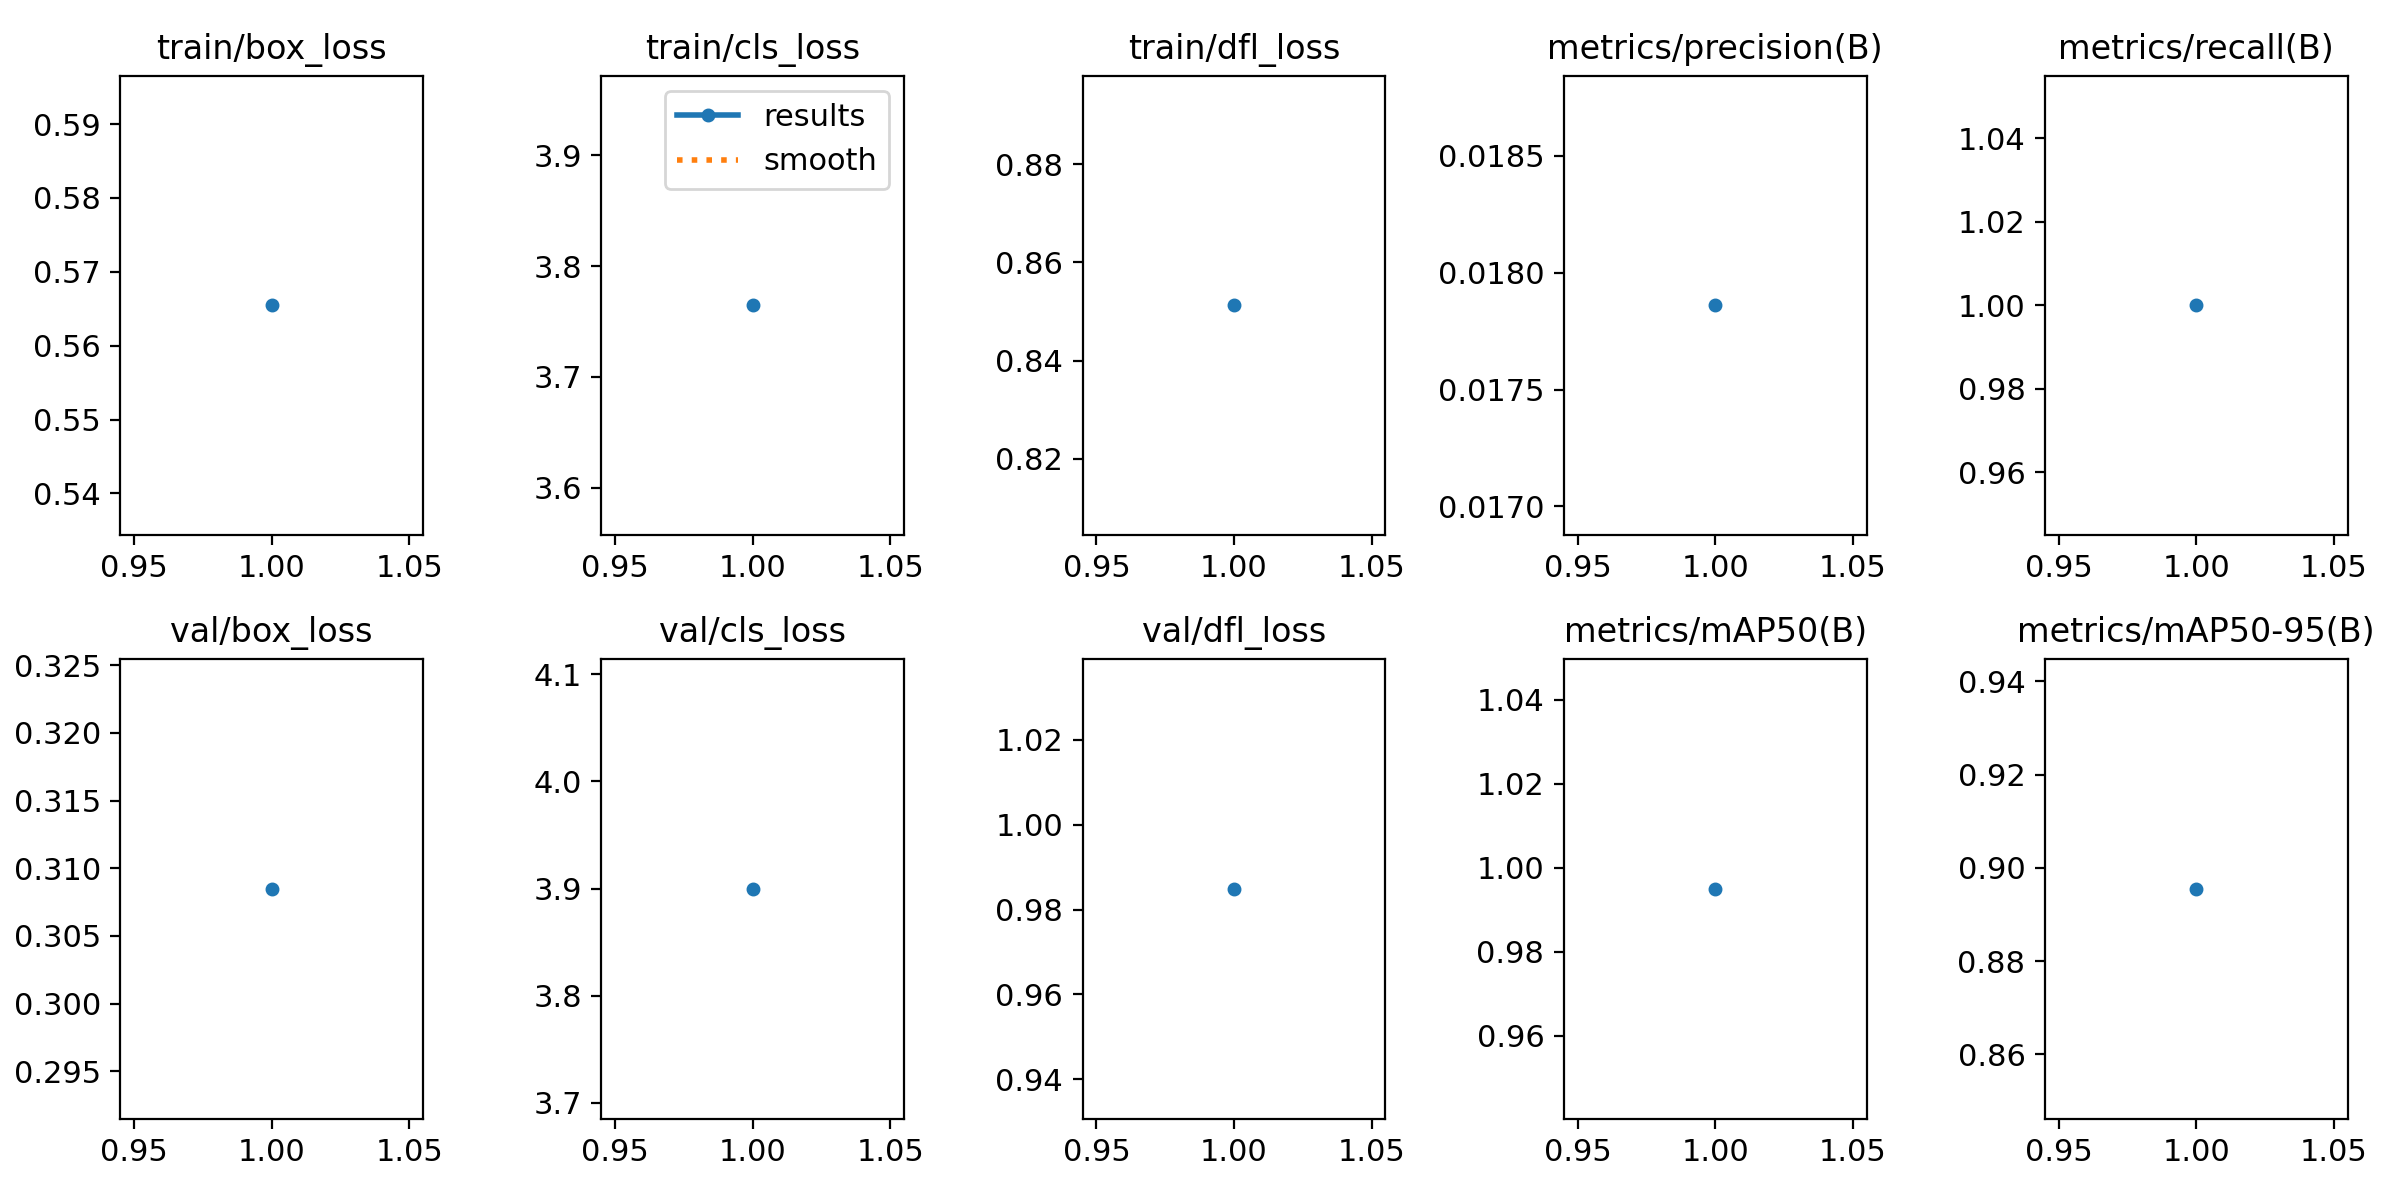

The table this chart was drawn from, first rows:
epoch, time, train/box_loss, train/cls_loss, train/dfl_loss, metrics/precision(B), metrics/recall(B), metrics/mAP50(B), metrics/mAP50-95(B), val/box_loss, val/cls_loss, val/dfl_loss, lr/pg0, lr/pg1, lr/pg2
1, 3.072, 0.5655, 3.765, 0.8512, 0.01786, 1, 0.995, 0.8955, 0.3085, 3.9, 0.9849, 0, 0, 0
